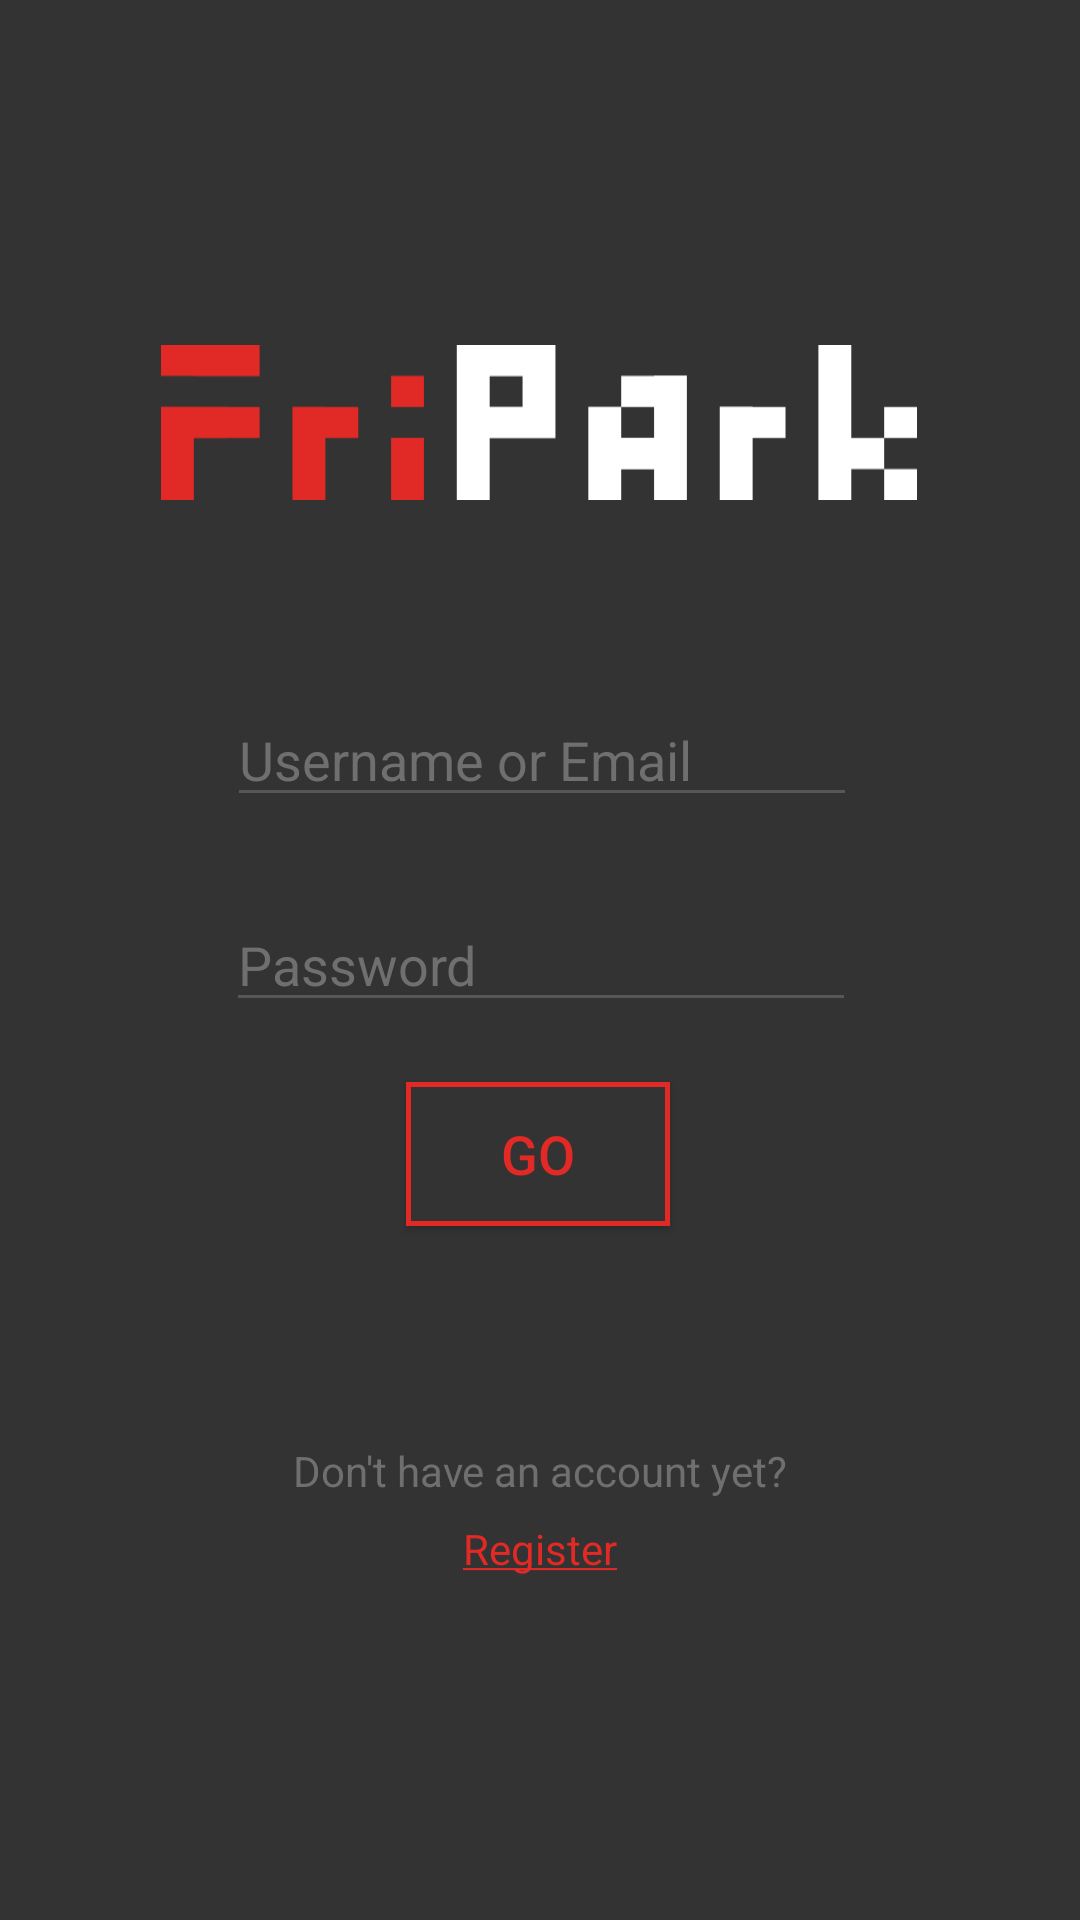

Produce the Android XML layout that renders to this screen, including the resource entries it uses.
<!-- AndroidManifest.xml: application theme AppTheme -->
<!-- res/layout/activity_login.xml -->
<?xml version="1.0" encoding="utf-8"?>
<FrameLayout xmlns:android="http://schemas.android.com/apk/res/android"
    xmlns:app="http://schemas.android.com/apk/res-auto"
    xmlns:tools="http://schemas.android.com/tools"
    android:layout_width="match_parent"
    android:layout_height="match_parent"
    android:background="@color/colorPrimaryDark"
    tools:context=".Login">

    
    <TextView
        android:id="@+id/fullscreen_content"
        android:layout_width="match_parent"
        android:layout_height="match_parent"
        android:gravity="center"
        android:keepScreenOn="true"
        android:textColor="#33b5e5"
        android:textSize="50sp"
        android:textStyle="bold" />

    
    <android.support.constraint.ConstraintLayout
        android:id="@+id/frameLayout"
        android:layout_width="match_parent"
        android:layout_height="match_parent"
        android:fitsSystemWindows="true">

        <EditText
            android:id="@+id/loginMail"
            android:layout_width="wrap_content"
            android:layout_height="wrap_content"
            android:layout_marginStart="8dp"
            android:layout_marginTop="212dp"
            android:layout_marginEnd="7dp"
            android:layout_marginBottom="8dp"
            android:autofillHints="Username or Email"
            android:ems="10"
            android:hint="@string/username_or_email"
            android:inputType="textPersonName"
            android:textColor="#FFFFFF"
            android:textColorHint="@color/backGray"
            app:layout_constraintBottom_toTopOf="@+id/loginPass"
            app:layout_constraintEnd_toEndOf="parent"
            app:layout_constraintStart_toStartOf="parent"
            app:layout_constraintTop_toTopOf="parent" />

        <LinearLayout
            android:id="@+id/fullscreen_content_controls"
            style="?metaButtonBarStyle"
            android:layout_width="0dp"
            android:layout_height="wrap_content"
            android:background="@color/black_overlay"
            android:orientation="horizontal"
            app:layout_constraintBottom_toBottomOf="parent"
            app:layout_constraintEnd_toEndOf="parent"
            app:layout_constraintStart_toStartOf="parent"
            app:layout_constraintTop_toBottomOf="parent"
            tools:ignore="UselessParent">

        </LinearLayout>

        <EditText
            android:id="@+id/loginPass"
            android:layout_width="wrap_content"
            android:layout_height="wrap_content"
            android:layout_marginStart="8dp"
            android:layout_marginEnd="8dp"
            android:autofillHints="Password"
            android:ems="10"
            android:hint="@string/password"
            android:inputType="textPassword"
            android:textColor="#FFFFFF"
            android:textColorHint="#6F6F6F"
            app:layout_constraintBottom_toBottomOf="parent"
            app:layout_constraintEnd_toEndOf="parent"
            app:layout_constraintHorizontal_bias="0.502"
            app:layout_constraintStart_toStartOf="parent"
            app:layout_constraintTop_toTopOf="parent" />

        <TextView
            android:id="@+id/textView2"
            android:layout_width="wrap_content"
            android:layout_height="18dp"
            android:layout_marginTop="72dp"
            android:text="@string/don_t_have_an_account_yet"
            android:textColor="#6f6f6f"
            app:layout_constraintEnd_toEndOf="parent"
            app:layout_constraintStart_toStartOf="parent"
            app:layout_constraintTop_toBottomOf="@+id/loginButton" />

        <TextView
            android:id="@+id/registerLink"
            android:layout_width="wrap_content"
            android:layout_height="22dp"
            android:layout_marginTop="8dp"
            android:text="@string/register"
            android:textColor="@color/colorPrimary"
            android:clickable="true"
            android:onClick="register"
            app:layout_constraintEnd_toEndOf="parent"
            app:layout_constraintStart_toStartOf="parent"
            app:layout_constraintTop_toBottomOf="@+id/textView2" />

        <Button
            android:id="@+id/loginButton"
            android:layout_width="wrap_content"
            android:layout_height="wrap_content"
            android:layout_marginTop="20dp"
            android:background="@drawable/border"
            android:onClick="login"
            android:text="@string/go"
            android:textColor="@color/colorPrimary"
            android:textSize="18sp"
            app:layout_constraintEnd_toEndOf="parent"
            app:layout_constraintHorizontal_bias="0.498"
            app:layout_constraintStart_toStartOf="parent"
            app:layout_constraintTop_toBottomOf="@+id/loginPass" />

        <ImageView
            android:id="@+id/loginLogo"
            android:layout_width="252dp"
            android:layout_height="87dp"
            android:layout_marginTop="8dp"
            android:layout_marginBottom="8dp"
            android:contentDescription="@string/mainlogo"
            app:layout_constraintBottom_toTopOf="@+id/loginMail"
            app:layout_constraintEnd_toEndOf="parent"
            app:layout_constraintHorizontal_bias="0.496"
            app:layout_constraintStart_toStartOf="parent"
            app:layout_constraintTop_toTopOf="parent"
            app:layout_constraintVertical_bias="0.698"
            app:srcCompat="@drawable/fri_park_logo_white" />

    </android.support.constraint.ConstraintLayout>

</FrameLayout>
<!-- resources referenced by this layout -->
<resources>
  <color name="backGray">#6f6f6f</color>
  <color name="black_overlay">#333333</color>
  <color name="colorPrimary">#e12a26</color>
  <color name="colorPrimaryDark">#333333</color>
  <!-- drawable border (drawable) -->
  <?xml version="1.0" encoding="utf-8"?>
  <selector xmlns:android="http://schemas.android.com/apk/res/android">
      <item>
          <shape xmlns:android="http://schemas.android.com/apk/res/android" android:shape="rectangle">
              <solid android:color="#333333" />
              <stroke android:width="5px" android:color="#E12A26" />
          </shape>
      </item>
  
  </selector>
  <!-- drawable fri_park_logo_white: png bitmap (drawable, 1208 bytes) -->
  <string name="don_t_have_an_account_yet">Don\'t have an account yet?</string>
  <string name="go">Go</string>
  <string name="mainlogo">mainLogo</string>
  <string name="password">Password</string>
  <string name="register"><u>Register</u></string>
  <string name="username_or_email">Username or Email</string>
  <style name="AppTheme" parent="Theme.AppCompat.Light.DarkActionBar">
          
          <item name="colorPrimary">@color/colorPrimary</item>
          <item name="colorPrimaryDark">@color/colorPrimaryDark</item>
          <item name="colorAccent">@color/colorAccent</item>
          <item name="android:colorForeground">@color/backGray</item>
      </style>
  <color name="colorAccent">#b4221e</color>
</resources>
